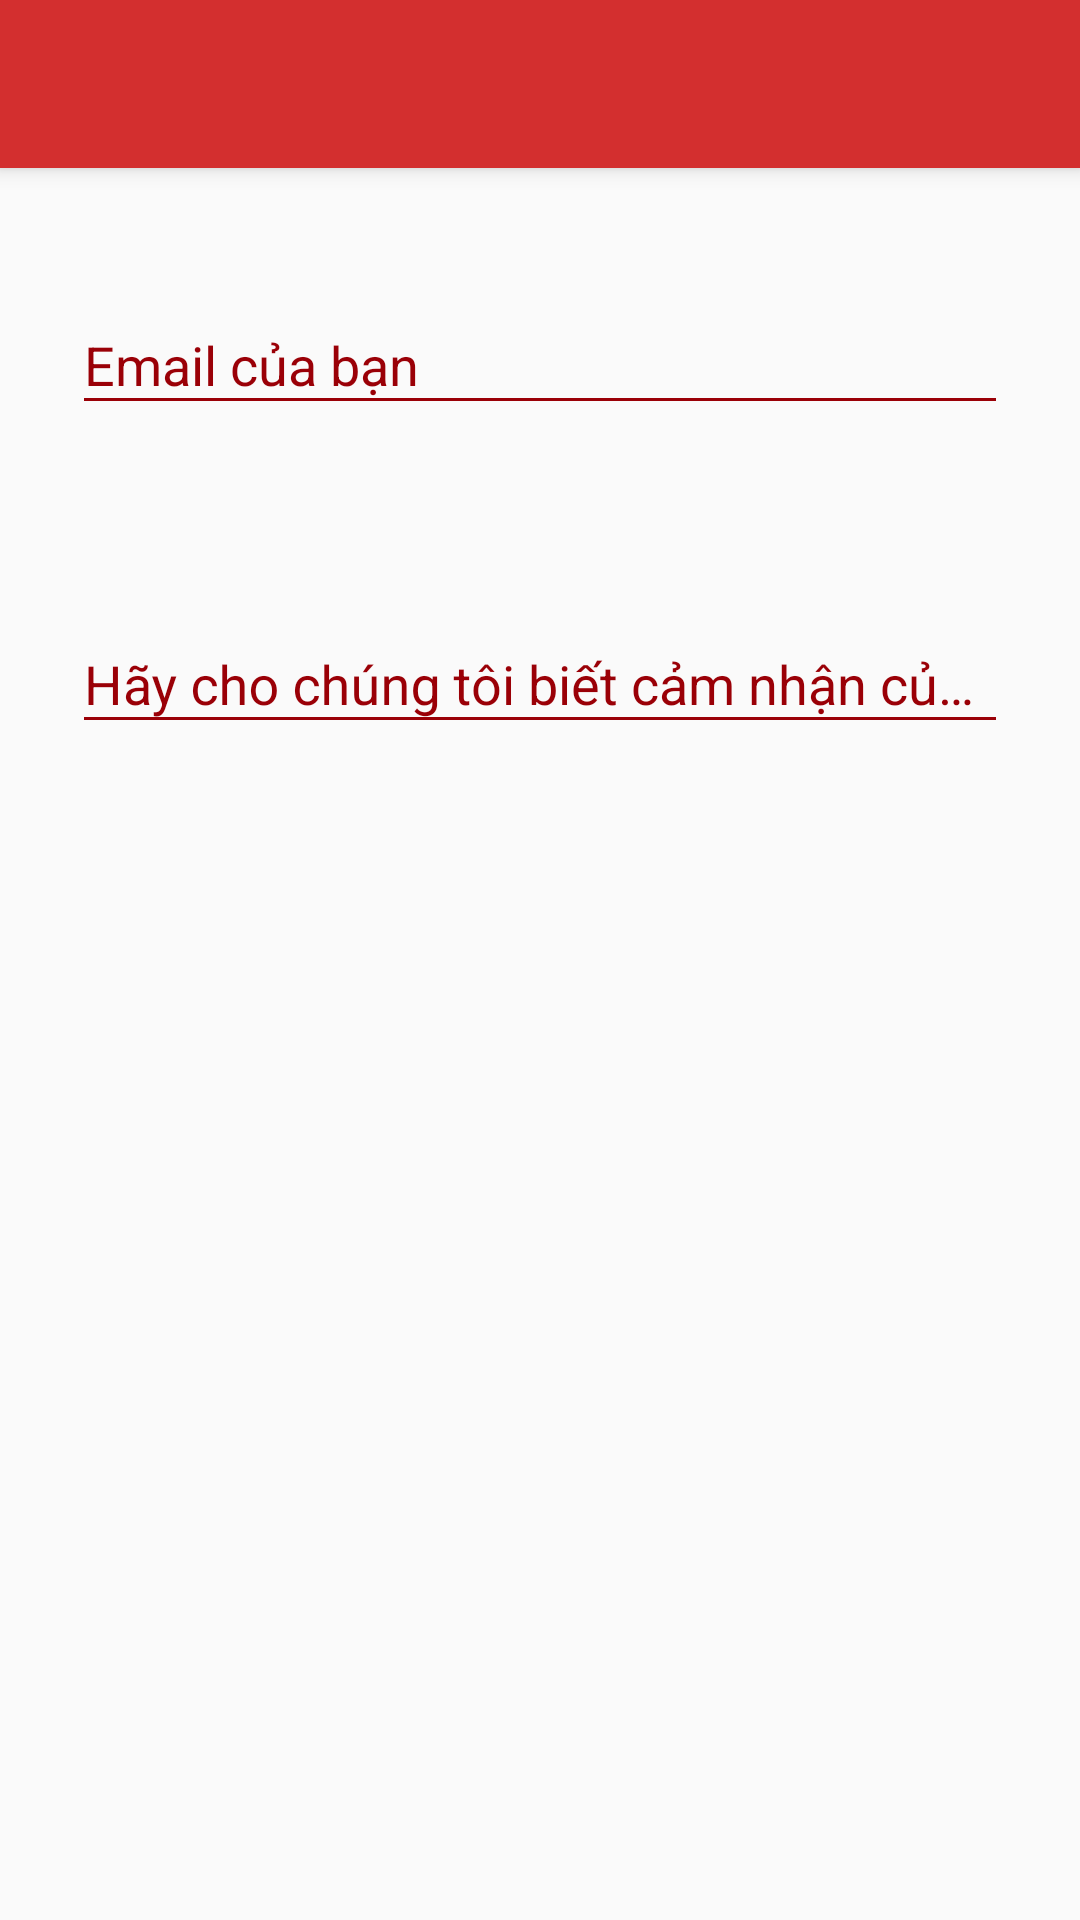

The Android layout XML behind this screen, and the referenced resources:
<!-- AndroidManifest.xml: application theme AppTheme -->
<!-- res/layout/activity_feedback.xml -->
<?xml version="1.0" encoding="utf-8"?>
<android.support.constraint.ConstraintLayout xmlns:android="http://schemas.android.com/apk/res/android"
    xmlns:app="http://schemas.android.com/apk/res-auto"
    xmlns:tools="http://schemas.android.com/tools"
    android:layout_width="match_parent"
    android:layout_height="match_parent"
    tools:context=".Activities.FeedbackActivity">
    <android.support.v7.widget.Toolbar
        app:titleTextColor="@color/white"
        android:id="@+id/my_toolbar"
        android:layout_width="match_parent"
        android:layout_height="?attr/actionBarSize"
        android:background="?attr/colorPrimary"
        android:elevation="4dp"
        android:theme="@style/ThemeOverlay.AppCompat.Dark.ActionBar"
        app:popupTheme="@style/ThemeOverlay.AppCompat.Light" />

    <android.support.design.widget.TextInputLayout
        android:id="@+id/textInputLayout2"
        android:layout_width="match_parent"
        android:layout_height="wrap_content"
        android:layout_marginStart="8dp"
        android:layout_marginTop="8dp"
        android:layout_marginEnd="8dp"
        android:layout_marginBottom="8dp"
        android:theme="@style/TextLabel"
        android:padding="16dp"
        app:layout_constraintBottom_toBottomOf="parent"
        app:layout_constraintEnd_toEndOf="parent"
        app:layout_constraintHorizontal_bias="0.0"
        app:layout_constraintStart_toStartOf="parent"
        app:layout_constraintTop_toBottomOf="@+id/my_toolbar"
        app:layout_constraintVertical_bias="0.019">

        <android.support.design.widget.TextInputEditText
            android:id="@+id/et_email"
            android:layout_width="match_parent"
            android:layout_height="wrap_content"
            android:hint="Email của bạn"
            android:inputType="textEmailAddress"
            android:textSize="18sp" />
    </android.support.design.widget.TextInputLayout>

    <android.support.design.widget.TextInputLayout
        android:theme="@style/TextLabel"
        android:id="@+id/textInputLayout3"
        android:layout_width="match_parent"
        android:layout_height="wrap_content"
        android:layout_marginStart="8dp"
        android:layout_marginTop="8dp"
        android:layout_marginEnd="8dp"
        android:layout_marginBottom="8dp"
        android:padding="16dp"

        app:layout_constraintBottom_toBottomOf="parent"
        app:layout_constraintEnd_toEndOf="parent"
        app:layout_constraintHorizontal_bias="0.0"
        app:layout_constraintStart_toStartOf="parent"
        app:layout_constraintTop_toBottomOf="@+id/textInputLayout2"
        app:layout_constraintVertical_bias="0.037">

        <android.support.design.widget.TextInputEditText
            android:id="@+id/et_message"
            android:layout_width="match_parent"
            android:layout_height="wrap_content"
            android:hint="Hãy cho chúng tôi biết cảm nhận của bạn"
            android:inputType="textMultiLine"
            android:textSize="18sp" />
    </android.support.design.widget.TextInputLayout>



</android.support.constraint.ConstraintLayout>
<!-- resources referenced by this layout -->
<resources>
  <color name="white">#FFFFFF</color>
  <style name="TextLabel" parent="TextAppearance.AppCompat">
          
          <item name="android:textColorHint">@color/colorPrimaryDark</item>
          <item name="android:textSize">20sp</item>
          
          <item name="colorAccent">@color/colorPrimaryDark</item>
          <item name="colorControlNormal">@color/colorPrimaryDark</item>
          <item name="colorControlActivated">@color/colorPrimaryDark</item>
      </style>
  <style name="AppTheme" parent="Theme.AppCompat.Light.NoActionBar">
          
          <item name="colorPrimary">@color/colorPrimary</item>
          <item name="colorPrimaryDark">@color/colorPrimaryDark</item>
          <item name="colorAccent">@color/colorAccent</item>
          <item name="windowActionModeOverlay">true</item>
          <item name="actionModeBackground">@color/colorPrimary</item>
      </style>
  <color name="colorPrimaryDark">#9a0007</color>
  <color name="colorPrimary">#d32f2f</color>
  <color name="colorAccent">#d32f2f</color>
</resources>
